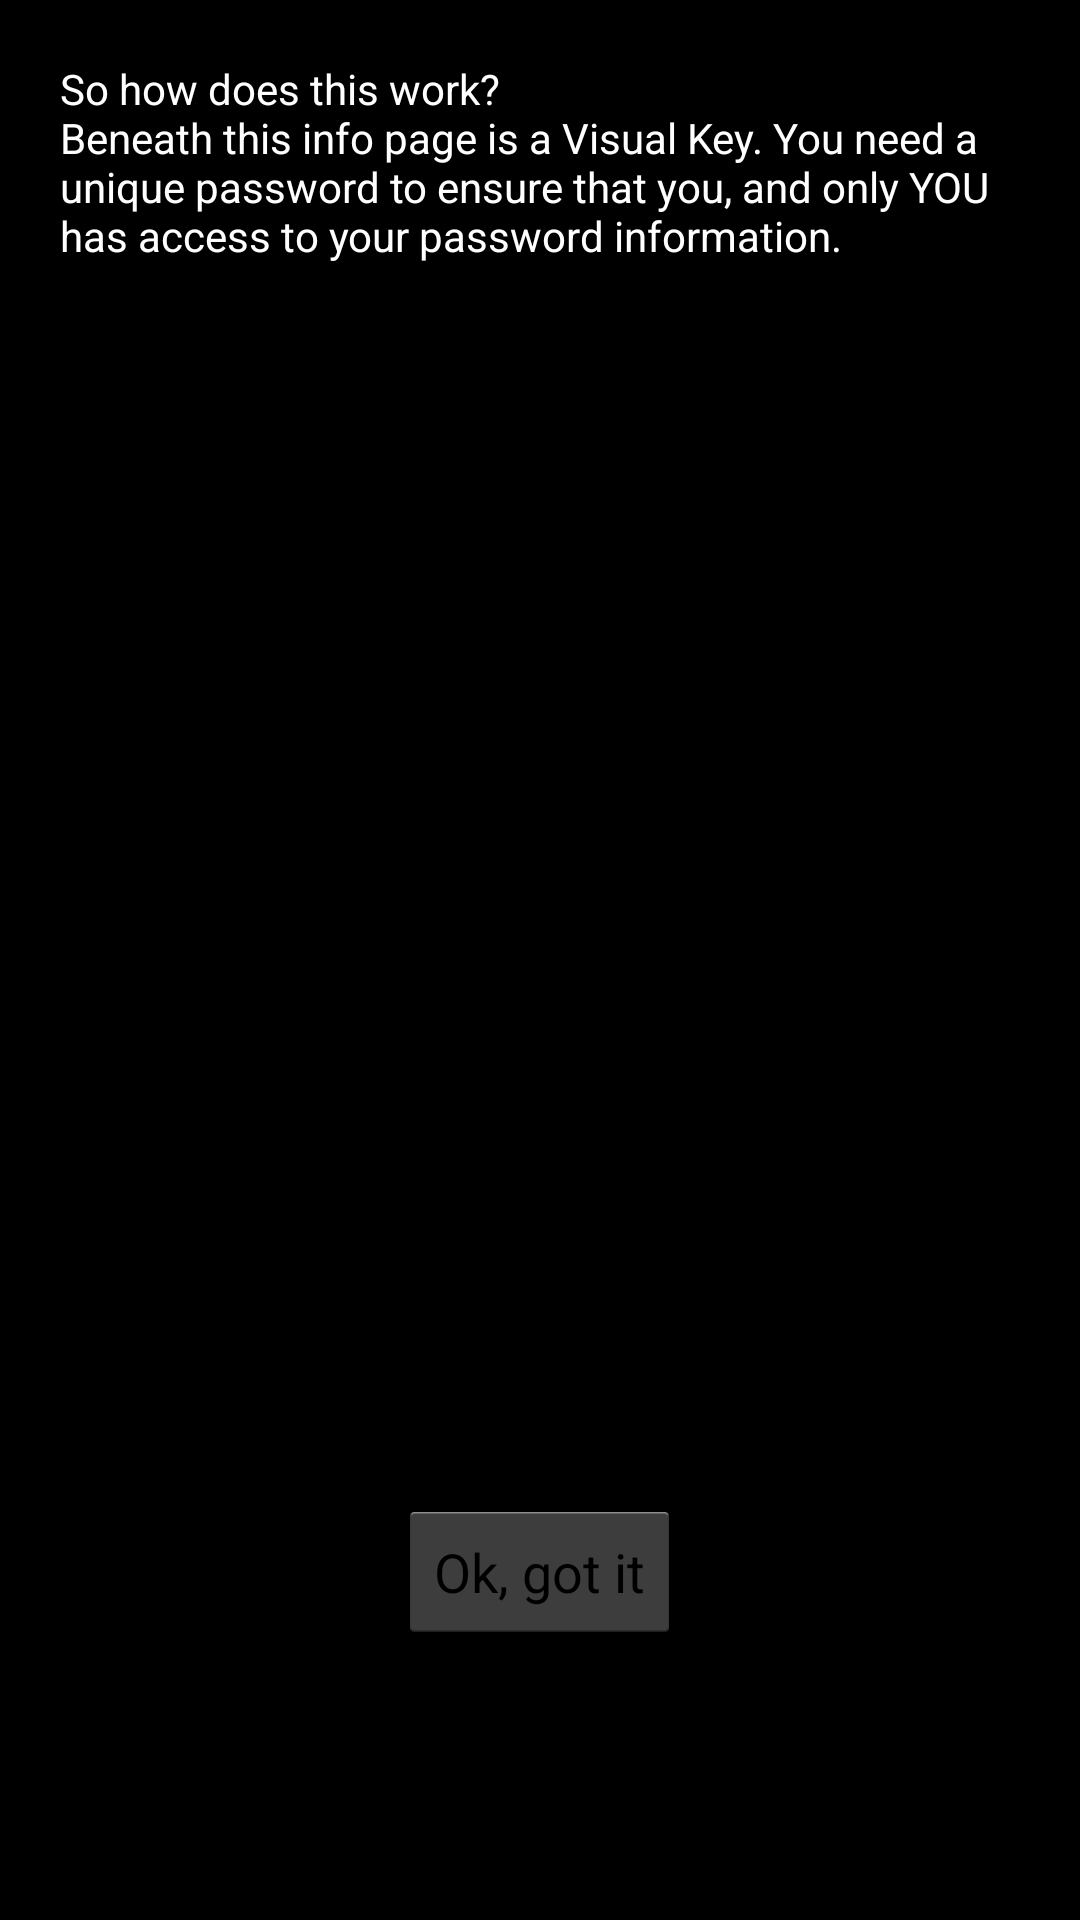

Layout XML and referenced resources for this Android screen:
<!-- AndroidManifest.xml: application theme CustomActionBarTheme -->
<!-- res/layout/popout_practice_layout.xml -->
<?xml version="1.0" encoding="utf-8"?>
<LinearLayout xmlns:android="http://schemas.android.com/apk/res/android"
    android:layout_width="wrap_content"
    android:id="@+id/popup"
    android:layout_height="wrap_content"
    android:orientation="vertical"
    android:background="@color/black">

    <ScrollView
        android:orientation="vertical"
        android:padding="10dip"
        android:layout_width="wrap_content"
        android:layout_height="500dp"
        android:background="#000000"
        android:id="@+id/scroller">

        <TextView
                android:id="@+id/textView2"
                android:layout_margin="10dp"
                android:layout_width="fill_parent"
                android:layout_height="fill_parent"
                android:text="@string/info_practice"
                android:textColor="@color/white"/>

    </ScrollView>



    <Button
        android:id="@+id/close"
        android:layout_marginBottom="10dp"
        android:layout_gravity="center_horizontal"
        android:layout_width="wrap_content"
        android:layout_height="wrap_content"
        android:text="Ok, got it" />


</LinearLayout>
<!-- resources referenced by this layout -->
<resources>
  <color name="black">#000000</color>
  <color name="white">#ffffff</color>
  <string name="info_practice">So how does this work?\nBeneath this info page is a Visual Key. You need a unique password to ensure that you, and only YOU has access
      to your password information.</string>
  <style name="CustomActionBarTheme" parent="@android:style/Theme.Holo.Light.DarkActionBar">
          <item name="android:actionBarStyle">@style/MyActionBar</item>
      </style>
  <style name="MyActionBar" parent="@android:style/Widget.Holo.Light.ActionBar.Solid.Inverse">
          <item name="android:background">@drawable/actionbar_background</item>
          <item name="android:icon">@drawable/lock_icon</item>
      </style>
  <!-- drawable actionbar_background: png bitmap (drawable, 47299 bytes) -->
  <!-- drawable lock_icon: png bitmap (drawable, 53456 bytes) -->
</resources>
